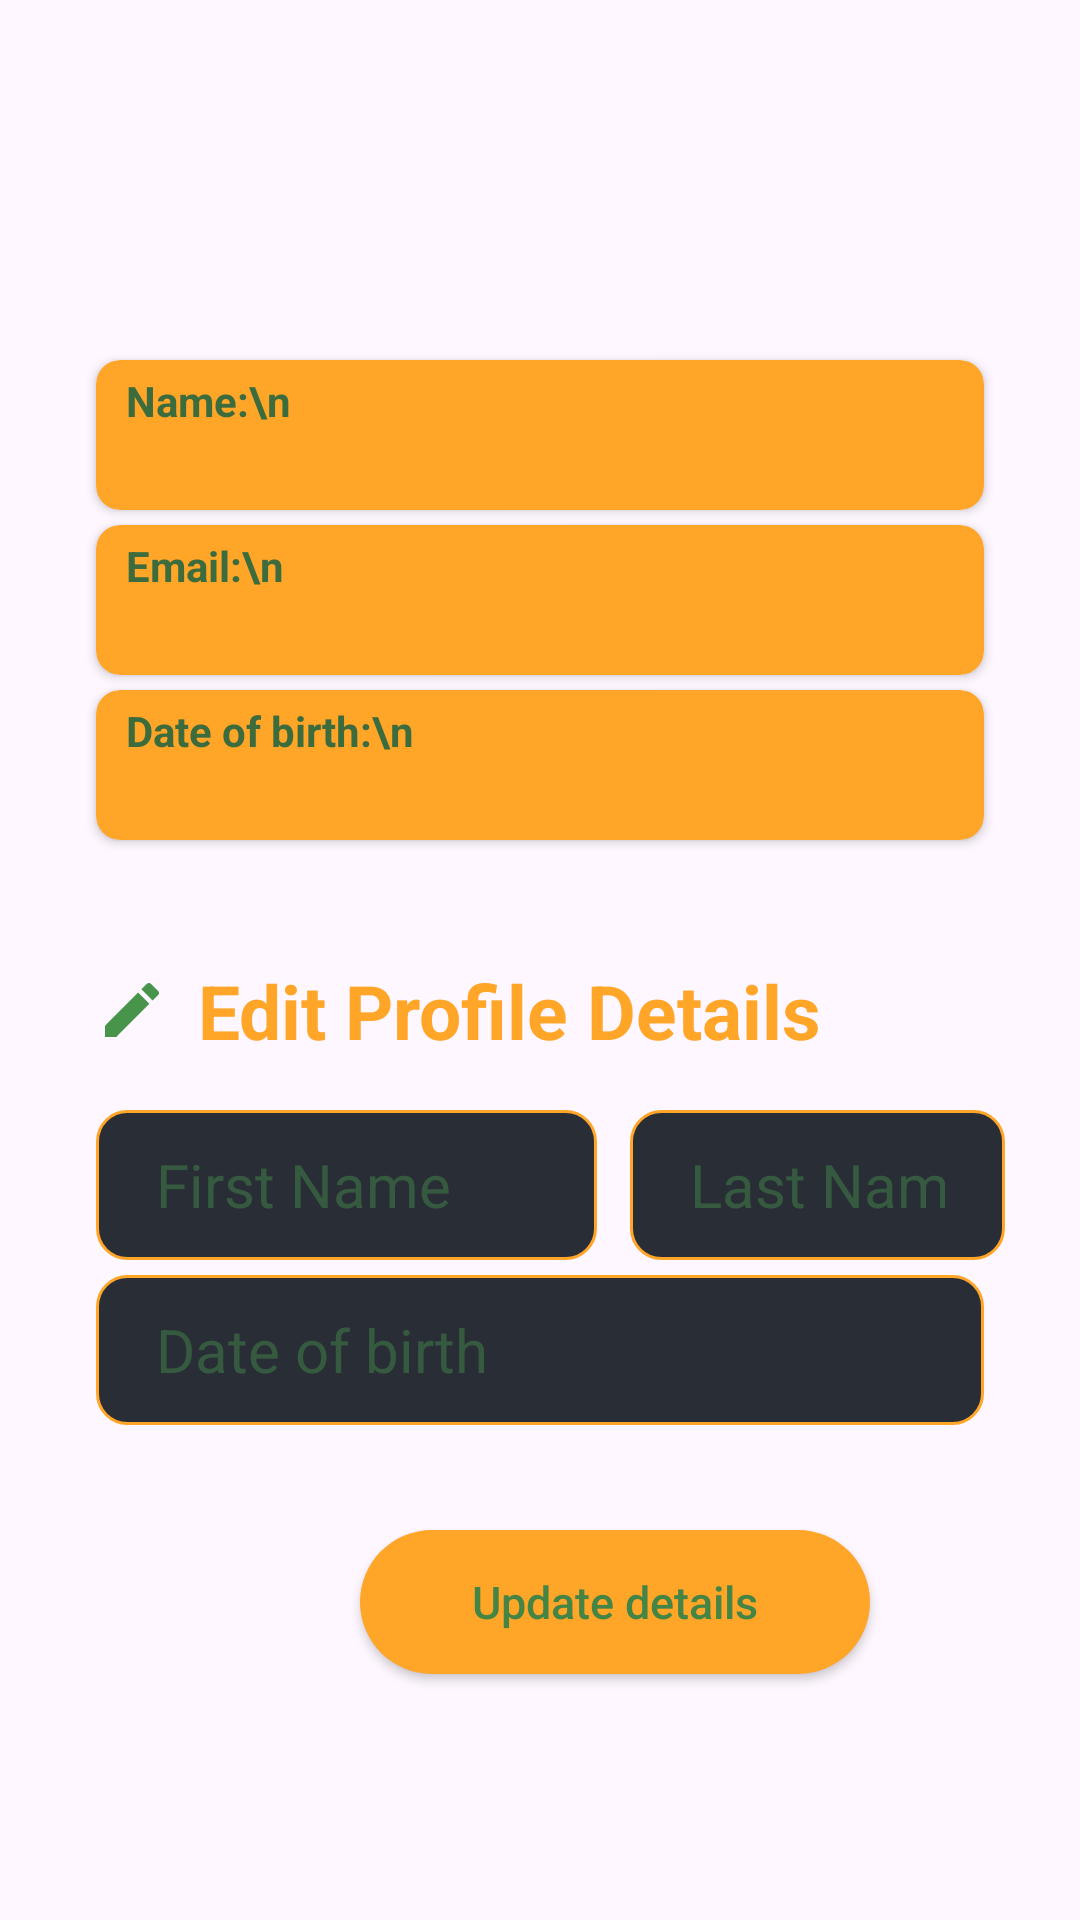

Layout XML and referenced resources for this Android screen:
<!-- AndroidManifest.xml: application theme AppTheme.MaterialTheme -->
<!-- res/layout/fragment_profile1.xml -->
<?xml version="1.0" encoding="utf-8"?>
<FrameLayout xmlns:android="http://schemas.android.com/apk/res/android"
    xmlns:tools="http://schemas.android.com/tools"
    android:layout_width="match_parent"
    android:layout_height="match_parent"
    xmlns:app="http://schemas.android.com/apk/res-auto"
    tools:context=".Profile1">

    





    <RelativeLayout
        android:layout_width="match_parent"
        android:layout_height="match_parent">













        <ImageView
            android:id="@+id/idDP"
            android:layout_width="82dp"
            android:layout_height="96dp"
            android:layout_marginStart="150dp"
            android:layout_marginTop="10dp"
            android:src="@drawable/user" />



    <androidx.cardview.widget.CardView
        android:id="@+id/idProfileName"
        android:layout_width="match_parent"
        android:layout_height="50dp"
        android:layout_marginStart="32dp"
        android:layout_marginTop="120dp"
        android:layout_marginEnd="32dp"
        app:cardBackgroundColor="@color/yellow"
        app:cardCornerRadius="8dp">

        <TextView
            android:id="@+id/idTextName"
            android:layout_width="match_parent"
            android:layout_height="match_parent"
            android:paddingTop="4dp"
            android:paddingLeft="10dp"
            android:text="Name:\n"
            android:textColor="#3C6C3E"
            android:textSize="14dp"
            android:textStyle="bold"

            />

    </androidx.cardview.widget.CardView>


        <androidx.cardview.widget.CardView
            android:id="@+id/idProfileEmail"
            android:layout_width="match_parent"
            android:layout_height="50dp"
            android:layout_marginStart="32dp"
            android:layout_marginTop="175dp"
            android:layout_marginEnd="32dp"
            app:cardBackgroundColor="@color/yellow"
            app:cardCornerRadius="8dp">

            <TextView
                android:id="@+id/idTextEmail"
                android:layout_width="match_parent"
                android:layout_height="match_parent"
                android:paddingTop="4dp"
                android:paddingLeft="10dp"
                android:text="Email:\n"
                android:textColor="#3C6C3E"
                android:textSize="14dp"
                android:textStyle="bold"


                />

        </androidx.cardview.widget.CardView>



        <androidx.cardview.widget.CardView
            android:id="@+id/idProfileDOB"
            android:layout_width="match_parent"
            android:layout_height="50dp"
            android:layout_marginStart="32dp"
            android:layout_marginTop="230dp"
            android:layout_marginEnd="32dp"
            app:cardBackgroundColor="@color/yellow"
            app:cardCornerRadius="8dp">

            <TextView
                android:id="@+id/idTextDOB"
                android:layout_width="match_parent"
                android:layout_height="match_parent"
                android:paddingLeft="10dp"
                android:paddingTop="4dp"
                android:text="Date of birth:\n"
                android:textColor="#3C6C3E"
                android:textSize="14dp"
                android:textStyle="bold"
                android:inputType="date"

                />

        </androidx.cardview.widget.CardView>


                <TextView
                    android:id="@+id/idEditDetails"
                    android:drawableLeft="@drawable/icon_edit_green"
                    android:drawablePadding="10dp"
                    android:layout_width="wrap_content"
                    android:layout_height="wrap_content"
                    android:layout_marginStart="32dp"
                    android:layout_marginTop="320dp"
                    android:text="Edit Profile Details"
                    android:textStyle="bold"
                    android:textColor="@color/yellow"
                    android:textColorHint="#594CAF50"
                    android:textSize="25sp" />

        <EditText
            android:layout_width="167dp"
            android:layout_height="50dp"
            android:hint="First Name"
            android:textColorHint="#594CAF50"
            android:layout_marginLeft="32dp"
            android:layout_marginRight="20dp"
            android:layout_marginTop="370dp"
            android:textSize="20sp"
            android:textColor="#3F90B5"
            android:inputType="text"
            android:drawablePadding="12dp"
            android:background="@drawable/custom_text_field"
            android:paddingStart="20dp"
            android:paddingEnd="20dp"
            android:id="@+id/idFirstName"
            />

        <EditText
            android:layout_width="167dp"
            android:layout_height="50dp"
            android:hint="Last Name"
            android:textColorHint="#594CAF50"
            android:layout_marginTop="370dp"
            android:layout_marginLeft="210dp"
            android:layout_marginRight="25dp"
            android:textSize="20sp"
            android:textColor="#3F90B5"
            android:inputType="text"
            android:drawablePadding="12dp"
            android:background="@drawable/custom_text_field"
            android:paddingStart="20dp"
            android:paddingEnd="20dp"
            android:id="@+id/idLastName"
            />

        <EditText
            android:layout_width="match_parent"
            android:layout_height="50dp"
            android:hint="Date of birth"
            android:textColorHint="#594CAF50"
            android:layout_marginTop="425dp"
            android:layout_marginLeft="32dp"
            android:layout_marginRight="32dp"
            android:textSize="20sp"
            android:textColor="#3F90B5"
            android:inputType="date"
            android:drawablePadding="12dp"
            android:background="@drawable/custom_text_field"
            android:paddingStart="20dp"
            android:paddingEnd="20dp"
            android:id="@+id/idEditDOB"
            />






















        <Button
            android:layout_width="170dp"
            android:layout_height="wrap_content"
            android:background="@drawable/button"
            android:textAllCaps="false"
            android:textAlignment="center"
            android:textColor="#448546"
            android:layout_marginTop="510dp"
            android:layout_marginLeft="120dp"
            android:layout_marginRight="20dp"
            android:text="Update details"
            android:textSize="15sp"
            android:id="@+id/idEditBtn"
            />






































































    </RelativeLayout>

</FrameLayout>
<!-- resources referenced by this layout -->
<resources>
  <color name="yellow">#ffa528</color>
  <!-- drawable button (drawable) -->
  <?xml version="1.0" encoding="utf-8"?>
  <shape xmlns:android="http://schemas.android.com/apk/res/android">
  <solid android:color="@color/yellow" android:textColor="#ff0022"/>
      <corners android:radius="25dp" />
  </shape>
  <!-- drawable custom_text_field (drawable) -->
  <?xml version="1.0" encoding="utf-8"?>
  <selector xmlns:android="http://schemas.android.com/apk/res/android">
  
        <item android:state_enabled="true" android:state_focused="true">
            <shape android:shape="rectangle">
                <solid android:color="@color/black_shade_1"/>
                <corners android:radius="10dp"/>
                <stroke android:color="@color/yellow" android:width="1dp"/>
            </shape>
        </item>
  
  
      <item android:state_enabled="true" >
          <shape android:shape="rectangle">
              <solid android:color="@color/black_shade_1"/>
              <corners android:radius="10dp"/>
              <stroke android:color="@color/yellow" android:width="1dp"/>
          </shape>
      </item>
  
  
  </selector>
  <!-- drawable icon_edit_green (drawable) -->
  <vector android:height="24dp" android:tint="#47944A"
      android:viewportHeight="24" android:viewportWidth="24"
      android:width="24dp" xmlns:android="http://schemas.android.com/apk/res/android">
      <path android:fillColor="@android:color/white" android:pathData="M3,17.25V21h3.75L17.81,9.94l-3.75,-3.75L3,17.25zM20.71,7.04c0.39,-0.39 0.39,-1.02 0,-1.41l-2.34,-2.34c-0.39,-0.39 -1.02,-0.39 -1.41,0l-1.83,1.83 3.75,3.75 1.83,-1.83z"/>
  </vector>
  <!-- drawable icon_pass_green (drawable) -->
  <vector android:height="24dp" android:tint="#47944A"
      android:viewportHeight="24" android:viewportWidth="24"
      android:width="24dp" xmlns:android="http://schemas.android.com/apk/res/android">
      <path android:fillColor="@android:color/white" android:pathData="M21,10h-8.35C11.83,7.67 9.61,6 7,6c-3.31,0 -6,2.69 -6,6s2.69,6 6,6c2.61,0 4.83,-1.67 5.65,-4H13l2,2l2,-2l2,2l4,-4.04L21,10zM7,15c-1.65,0 -3,-1.35 -3,-3c0,-1.65 1.35,-3 3,-3s3,1.35 3,3C10,13.65 8.65,15 7,15z"/>
  </vector>
  <string name="hello_blank_fragment">Hello blank fragment</string>
  <style name="AppTheme.MaterialTheme" parent="Theme.Material3.DayNight.NoActionBar">
          <item name="windowNoTitle">true</item>
          <item name="windowActionBar">true</item>
          <item name="colorPrimary">@color/yellow</item>
          <item name="colorBackgroundFloating">@color/yellow</item>
          <item name="colorAccent">@color/white</item>
          <item name="android:singleLine">false</item>
      </style>
  <color name="black_shade_1">#292D36</color>
  <color name="white">#FFFFFFFF</color>
</resources>
